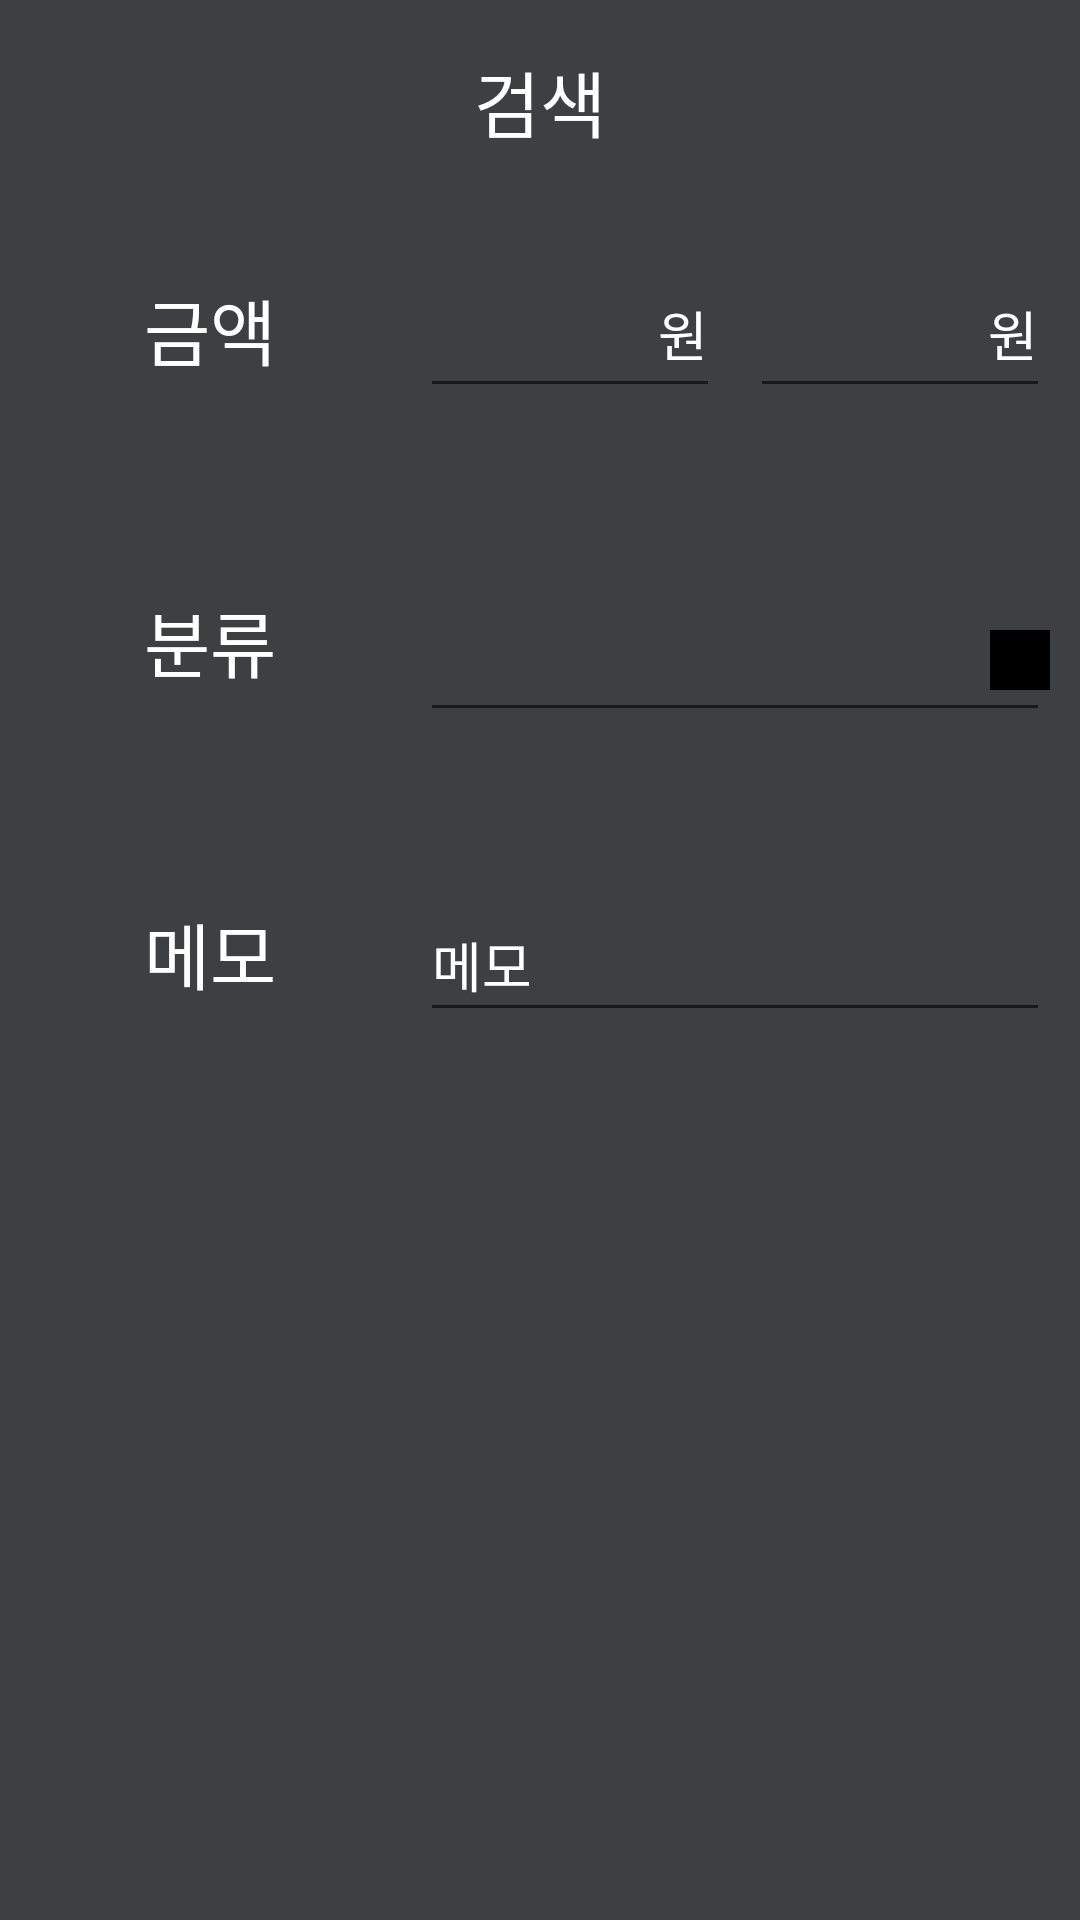

Write the Android layout XML for this screen, with the resource values it uses.
<!-- AndroidManifest.xml: application theme Theme.BankAppDs -->
<!-- res/layout/fragment_search.xml -->
<?xml version="1.0" encoding="utf-8"?>
<androidx.constraintlayout.widget.ConstraintLayout xmlns:android="http://schemas.android.com/apk/res/android"
    xmlns:app="http://schemas.android.com/apk/res-auto"
    xmlns:tools="http://schemas.android.com/tools"
    android:layout_width="match_parent"
    android:layout_height="match_parent"
    android:background="@color/allbg"
    >


    <FrameLayout

        android:id="@+id/frm_fragment_category"
        android:layout_width="0dp"
        android:layout_height="200dp"
        app:layout_constraintEnd_toEndOf="@+id/editTextTextPersonName2"
        app:layout_constraintHorizontal_bias="0.0"
        app:layout_constraintStart_toStartOf="@+id/editTextTextPersonName2"
        app:layout_constraintTop_toBottomOf="@+id/editTextTextPersonName2">

    </FrameLayout>

    <EditText
        android:fontFamily="@font/lineseedkrrg"
        android:textColor="#FFFFFF"
        android:id="@+id/editTextNumber"
        android:layout_width="100dp"
        android:layout_height="48dp"
        android:layout_marginStart="48dp"
        android:ems="10"
        android:gravity="end"
        android:hint="원"
        android:textColorHint="#FFFFFF"
        android:inputType="number"
        app:layout_constraintBottom_toBottomOf="@+id/textView"
        app:layout_constraintStart_toEndOf="@+id/textView"
        app:layout_constraintTop_toTopOf="@+id/textView" />

    <TextView
        android:fontFamily="@font/lineseedkrrg"
        android:textColor="#FFFFFF"
        android:id="@+id/textView3"
        android:layout_width="wrap_content"
        android:layout_height="40dp"
        android:text="메모"
        android:textSize="24sp"
        app:layout_constraintBottom_toBottomOf="parent"
        app:layout_constraintEnd_toEndOf="@+id/txt_name"
        app:layout_constraintStart_toStartOf="@+id/txt_name"
        app:layout_constraintTop_toTopOf="parent" />

    <EditText
        android:fontFamily="@font/lineseedkrrg"
        android:textColor="#FFFFFF"
        android:id="@+id/editTextTextPersonName"
        android:layout_width="wrap_content"
        android:layout_height="wrap_content"
        android:ems="10"
        android:hint="메모"
        android:textColorHint="#FFFFFF"
        android:inputType="textPersonName"
        android:minHeight="48dp"
        app:layout_constraintBottom_toBottomOf="@+id/textView3"
        app:layout_constraintEnd_toEndOf="@+id/editTextNumber3"
        app:layout_constraintHorizontal_bias="0.52"
        app:layout_constraintStart_toStartOf="@+id/editTextNumber"
        app:layout_constraintTop_toTopOf="@+id/textView3" />

    <TextView
        android:fontFamily="@font/lineseedkrrg"
        android:textColor="#FFFFFF"
        android:id="@+id/textView"
        android:layout_width="wrap_content"
        android:layout_height="40dp"
        android:layout_marginStart="48dp"
        android:layout_marginBottom="64dp"
        android:text="금액"
        android:textSize="24sp"
        app:layout_constraintBottom_toTopOf="@+id/txt_name"
        app:layout_constraintStart_toStartOf="parent"
        app:layout_constraintTop_toTopOf="parent"
        app:layout_constraintVertical_bias="1.0" />

    <TextView
        android:fontFamily="@font/lineseedkrrg"
        android:textColor="#FFFFFF"
        android:id="@+id/txt_name"
        android:layout_width="wrap_content"
        android:layout_height="40dp"
        android:layout_marginBottom="64dp"
        android:text="분류"
        android:textSize="24sp"
        app:layout_constraintBottom_toTopOf="@+id/textView3"
        app:layout_constraintEnd_toEndOf="@+id/textView"
        app:layout_constraintStart_toStartOf="@+id/textView" />

    <EditText
        android:fontFamily="@font/lineseedkrrg"
        android:textColor="#FFFFFF"
        android:id="@+id/editTextNumber3"
        android:layout_width="100dp"
        android:layout_height="48dp"
        android:ems="10"
        android:gravity="end"
        android:hint="원"
        android:textColorHint="#FFFFFF"
        android:inputType="number"
        app:layout_constraintBottom_toBottomOf="@+id/editTextNumber"
        app:layout_constraintEnd_toEndOf="parent"
        app:layout_constraintStart_toEndOf="@+id/editTextNumber"
        app:layout_constraintTop_toTopOf="@+id/editTextNumber" />

    <TextView
        android:fontFamily="@font/lineseedkrrg"
        android:textColor="#FFFFFF"
        android:id="@+id/txt_year_2"
        android:layout_width="wrap_content"
        android:layout_height="wrap_content"
        android:layout_marginTop="16dp"
        android:text="검색"
        android:textSize="24sp"
        app:layout_constraintEnd_toEndOf="parent"
        app:layout_constraintStart_toStartOf="parent"
        app:layout_constraintTop_toTopOf="parent" />

    <EditText
        android:fontFamily="@font/lineseedkrrg"
        android:textColor="#FFFFFF"
        android:id="@+id/editTextTextPersonName2"
        android:layout_width="wrap_content"
        android:layout_height="wrap_content"
        android:ems="10"
        android:inputType="textPersonName"
        android:minHeight="48dp"

        app:layout_constraintBottom_toBottomOf="@+id/txt_name"
        app:layout_constraintEnd_toEndOf="@+id/editTextNumber3"
        app:layout_constraintStart_toStartOf="@+id/editTextNumber"
        app:layout_constraintTop_toTopOf="@+id/txt_name"
        app:layout_constraintVertical_bias="0.0" />

    <ImageView

        android:id="@+id/btn_category"
        android:layout_width="20dp"
        android:layout_height="20dp"
        app:layout_constraintBottom_toTopOf="@+id/frm_fragment_category"
        app:layout_constraintEnd_toEndOf="@+id/editTextTextPersonName2"
        app:layout_constraintTop_toTopOf="@+id/editTextTextPersonName2"
        android:background="@color/black"
        />

</androidx.constraintlayout.widget.ConstraintLayout>
<!-- resources referenced by this layout -->
<resources>
  <color name="allbg">#3D3F41</color>
  <color name="black">#FF000000</color>
  <style name="Theme.BankAppDs" parent="Theme.AppCompat.Light">
          
          
          <item name="colorPrimary">#212221</item>
          <item name="colorPrimaryVariant">#070707</item>
          <item name="colorOnPrimary">@color/white</item>
          
          <item name="colorSecondary">@color/teal_200</item>
          <item name="colorSecondaryVariant">@color/teal_700</item>
          <item name="colorOnSecondary">@color/black</item>
          
          <item name="android:statusBarColor">?attr/colorPrimaryVariant</item>
          <item name="titleTextColor">@color/white</item>
          <item name="fontFamily">@font/lineseedkrrg</item>
  
          
          
          <item name="android:spinnerItemStyle">@style/SpinnerItem</item>
          <item name="android:spinnerDropDownItemStyle">@style/SpinnerItem.DropDownItem</item>
      </style>
  <color name="white">#FFFFFFFF</color>
  <color name="teal_200">#FF03DAC5</color>
  <color name="teal_700">#FF018786</color>
  <style name="SpinnerItem" parent="@android:style/Widget.TextView.SpinnerItem">
          <item name="android:textColor">@color/white</item>
      </style>
  <style name="SpinnerItem.DropDownItem" parent="@android:style/Widget.DropDownItem.Spinner">
          <item name="android:textColor">@color/white</item>
      </style>
</resources>
